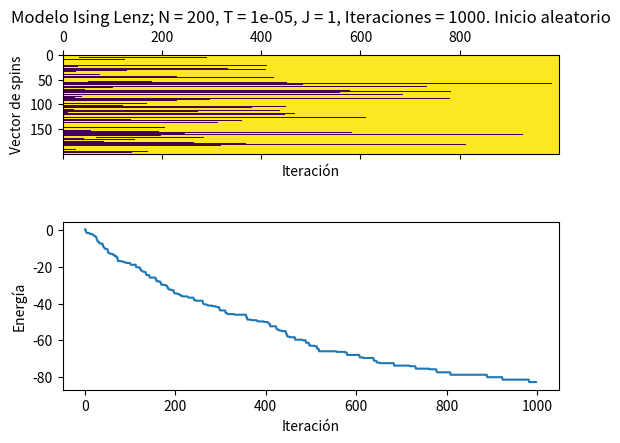

This figure's Python source:
import numpy as np
import random as rd
import matplotlib.pyplot as plt

# Modelo de Ising-Lenz

# Establecemos una función para cambiar el spin de forma
# aleatoria
def change_spin(spin_vec):
    # Numero aleatorio
    ran = np.random.randint(N)
    internal_vec = spin_vec.copy()

    internal_vec[ran] = internal_vec[ran] * -1
    return internal_vec


def Energy(spin_vec):
    sum1 = 0
    sum2 = 0
    for i in range(N - 1):
        mult = spin_vec[i] * spin_vec[i + 1]
        sum1 = sum1 + mult
        sum2 = sum2 + spin_vec[i]

    # Se lo agrego ya que falto agregar el último
    sum2 = sum2 + spin_vec[-1]
    ener_vec = -J * sum1 - g_mu_b * B * sum2

    return ener_vec


# Casos en donde se cumple Etr > Ek
# Ponemos el vector inicial y el final
def accept_E(Ek, Etr, ini_vec, final_vec):
    R = np.exp(-(Etr - Ek) / (kb * T))

    # Numero aleatorio
    ran = rd.random()
    if R >= ran:
        return final_vec

    return ini_vec


# Parametro nuestro vector de spins inicial
def Ising_lenz_step(spin_vec):
    # Calculamos energia de nuestro vector inicial
    E_0 = Energy(spin_vec)

    # Hacemos un cambio aleatorio de spin
    new_vec = change_spin(spin_vec)

    # Calculamos la energía de nuestro nuevo vector
    E_1 = Energy(new_vec)

    # Checamos que caso de energía tenemos
    if E_1 <= E_0:
        return new_vec

    return accept_E(E_0, E_1, spin_vec, new_vec)


# Constantes y parametros
# Número de elementos
N = 200

# Magnitud campo externo
B = 1
g_mu_b = 0.33

# Energía de intercambio
J = 1

# Constante kb
kb = 1

# Temperatura
# T = 10000
# T = 100
T = 0.00001

# Numero de iteraciones
num_iter = 1000

# Matriz donde guardamos nuestros vectores de spin en cada iteracion
M = np.zeros((num_iter, N))

# Primero hacemos nuestra cadena con valores aleatorios
spin_init = np.zeros(N)
for i in range(N):
    spin = rd.choice([-0.5,0.5])
    # spin = -0.5
    spin_init[i] = spin

# Guardamos el primer vector en la matriz
M[0, :] = spin_init

result_vector = spin_init
energias = []
for i in range(num_iter - 1):
    result_vector = Ising_lenz_step(result_vector)
    energias.append(Energy(result_vector))
    M[i + 1, :] = result_vector


fig, axs = plt.subplots(2, 1)

M = np.transpose(M) #[:, -200:] # Nos quedamos con los ultimos 200 para ver la estabilidad del modelo
axs[0].matshow(M)
axs[0].set_title(f"Modelo Ising Lenz; N = {N}, T = {T}, J = {J}, Iteraciones = {num_iter}. Inicio aleatorio")
axs[0].set_xlabel("Iteración")
axs[0].set_ylabel("Vector de spins")

axs[1].plot(range(num_iter - 1), energias)
axs[1].set_xlabel("Iteración")
axs[1].set_ylabel("Energía")

plt.show()